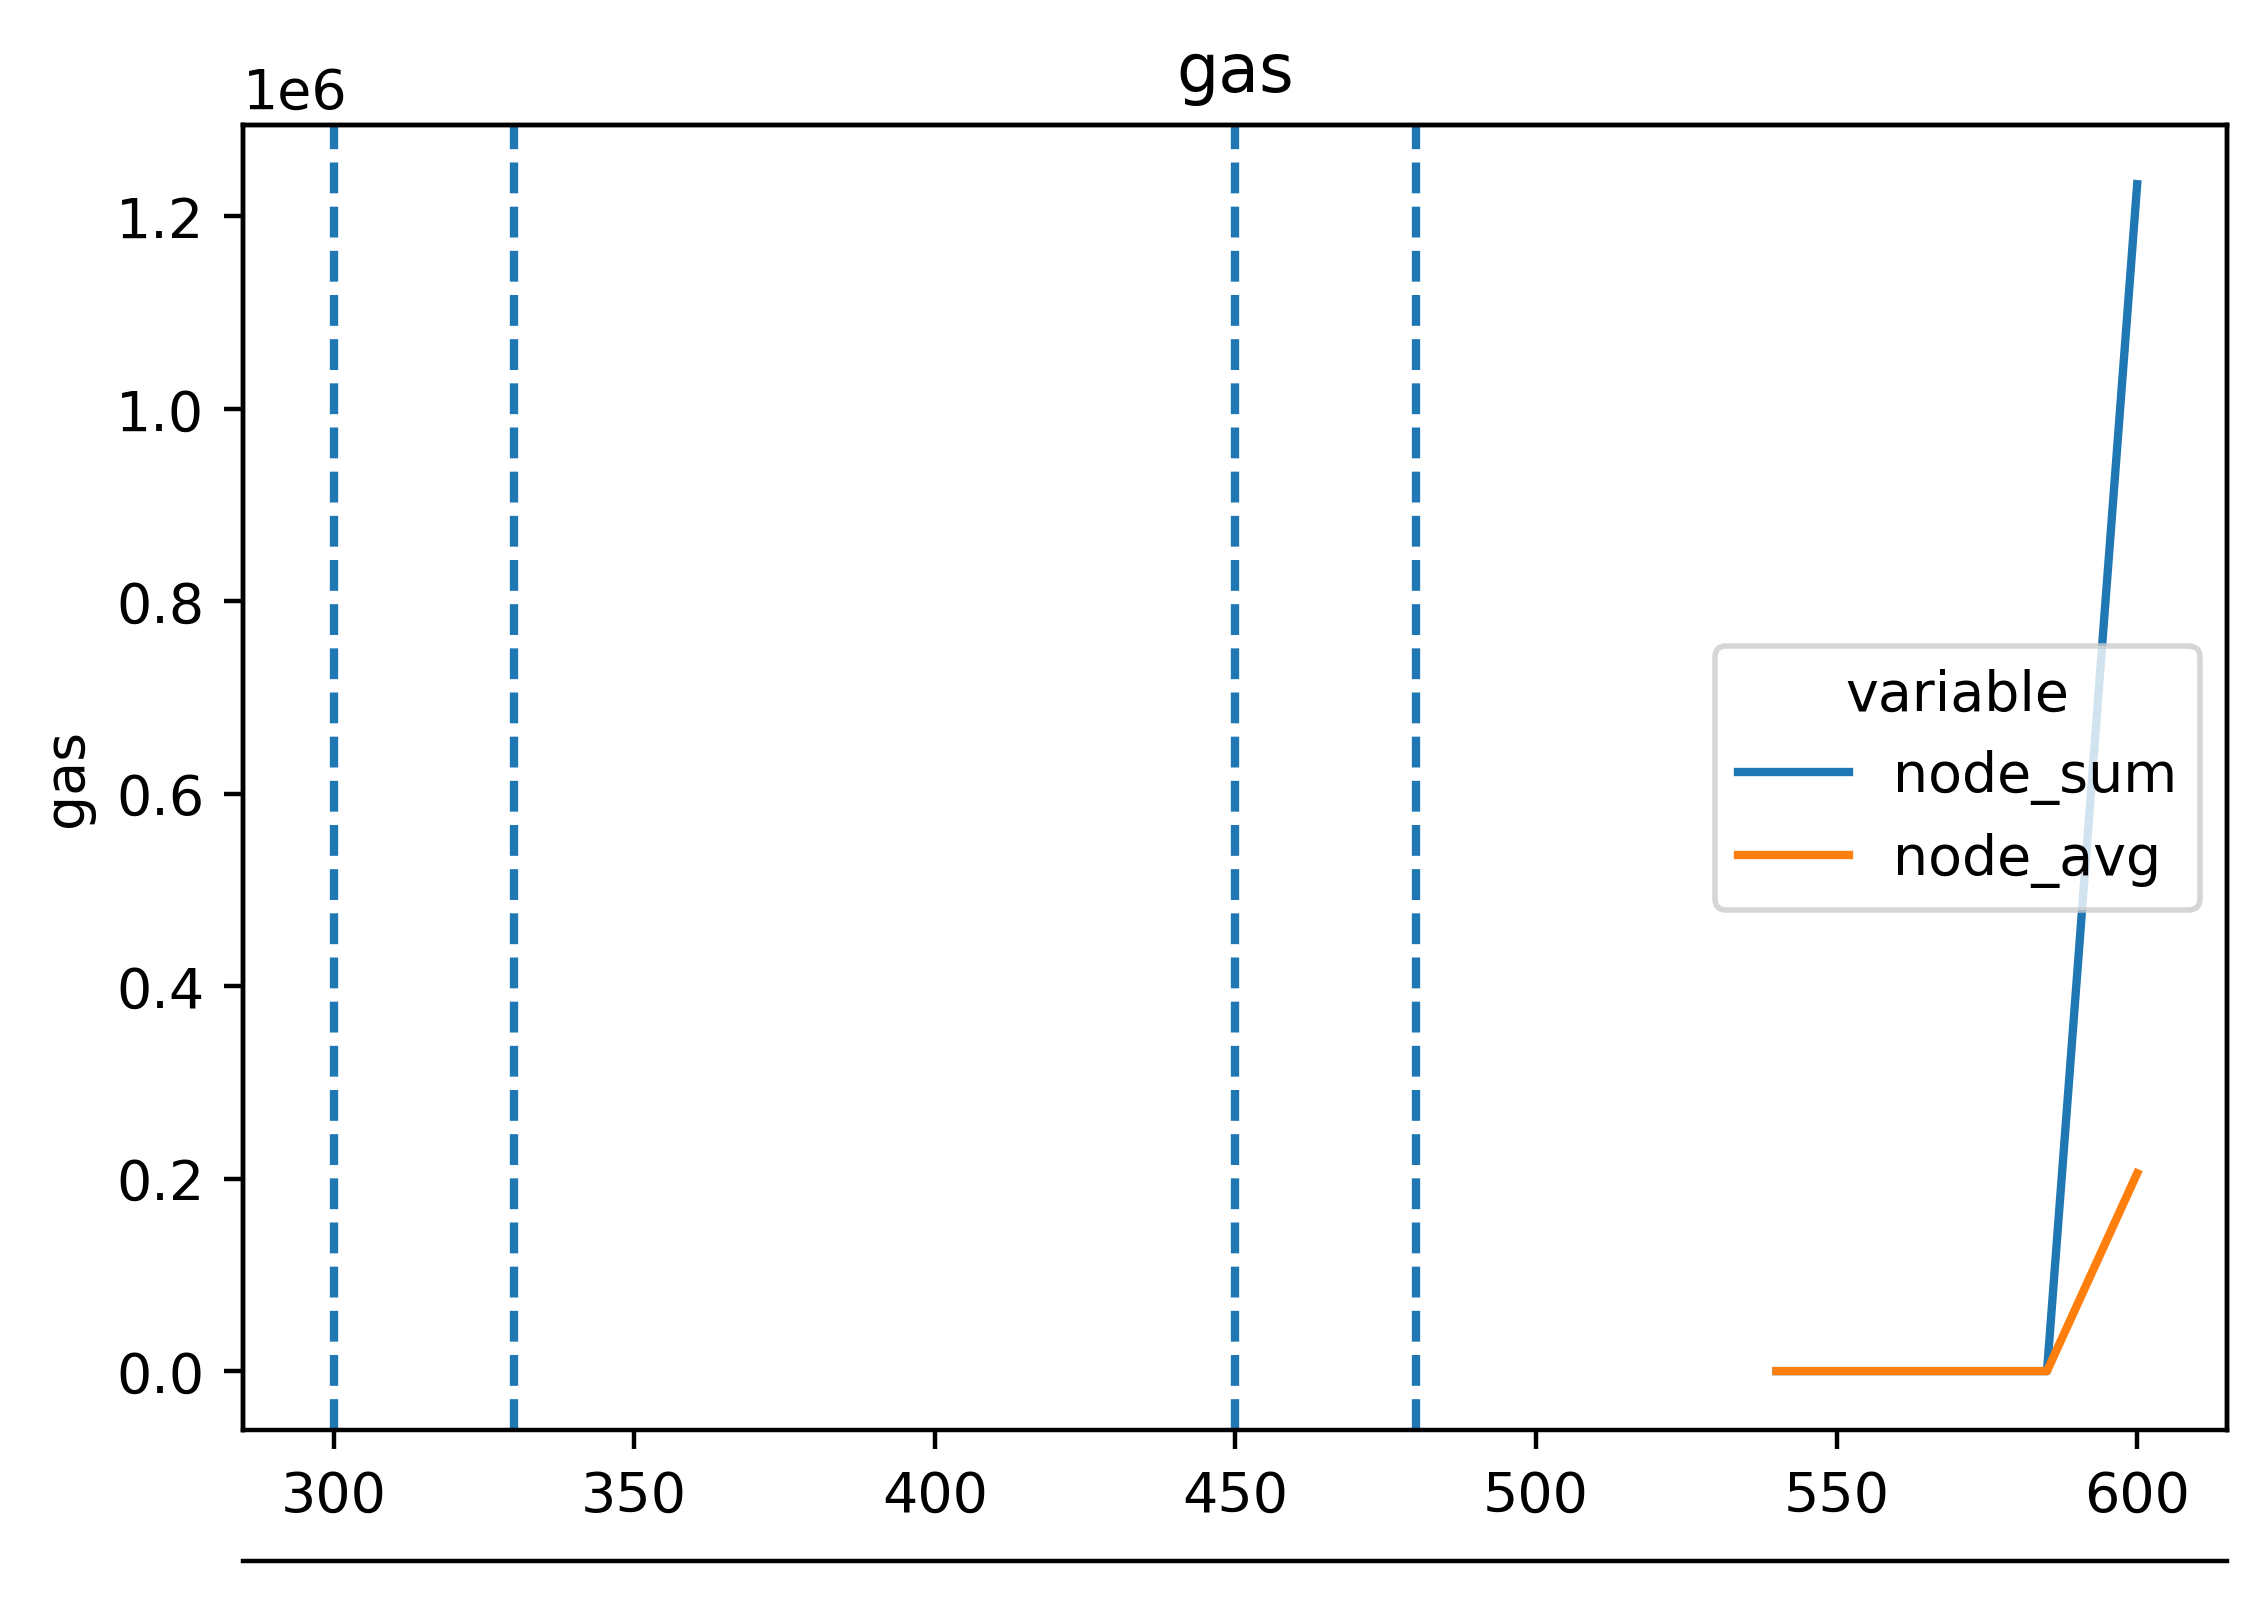

Values plotted in this chart, from the file beside it:
timestamp, ethereum-metrics-exporter-1-lighthouse-g…, ethereum-metrics-exporter-2-lighthouse-g…, ethereum-metrics-exporter-3-lighthouse-g…, ethereum-metrics-exporter-4-lighthouse-g…, ethereum-metrics-exporter-5-lighthouse-g…
1714022141, 0.0, 0.0, 0.0, 0.0, 0.0
1714022156, 0.0, 0.0, 0.0, 0.0, 0.0
1714022171, 0.0, 0.0, 0.0, 0.0, 0.0
1714022186, 0.0, 0.0, 0.0, 0.0, 0.0
1714022201, 0.0, 0.0, 0.0, 0.0, 0.0
1714022216, 0.0, 0.0, 0.0, 0.0, 0.0
1714022231, 0.0, 0.0, 0.0, 0.0, 0.0
1714022246, 0.0, 0.0, 0.0, 0.0, 0.0
1714022261, 0.0, 0.0, 0.0, 0.0, 0.0
1714022276, 0.0, 0.0, 0.0, 0.0, 0.0
1714022291, 0.0, 0.0, 0.0, 0.0, 0.0
1714022306, 0.0, 0.0, 0.0, 0.0, 0.0
1714022321, 0.0, 0.0, 0.0, 0.0, 0.0
1714022336, 0.0, 0.0, 0.0, 0.0, 0.0
1714022351, 0.0, 0.0, 0.0, 0.0, 0.0
1714022366, 0.0, 0.0, 0.0, 0.0, 0.0
1714022381, 0.0, 0.0, 0.0, 0.0, 0.0
1714022396, 0.0, 0.0, 0.0, 0.0, 0.0
1714022411, 0.0, 0.0, 0.0, 0.0, 0.0
1714022426, 0.0, 0.0, 0.0, 0.0, 0.0
1714022441, 0.0, 0.0, 0.0, 0.0, 0.0
1714022456, 0.0, 0.0, 0.0, 0.0, 0.0
1714022471, 0.0, 308375, 308375, 0.0, 0.0
1714022486, 43609, 43609, 43609, 43609, 308375
1714022501, 0.0, 0.0, 0.0, 0.0, 0.0
1714022516, 0.0, 0.0, 0.0, 0.0, 0.0
1714022531, 0.0, 0.0, 0.0, 0.0, 0.0
1714022546, 0.0, 0.0, 0.0, 0.0, 0.0
1714022561, 0.0, 0.0, 0.0, 0.0, 0.0
1714022576, 0.0, 0.0, 0.0, 0.0, 0.0
1714022591, 0.0, 0.0, 0.0, 0.0, 0.0
1714022606, 0.0, 0.0, 0.0, 0.0, 0.0
1714022621, 295266, 295266, 0.0, 295266, 0.0
1714022636, 0.0, 0.0, 72012, 0.0, 0.0
1714022651, 72012, 0.0, 0.0, 72012, 72012
1714022666, 0.0, 0.0, 0.0, 0.0, 0.0
1714022681, 0.0, 0.0, 0.0, 0.0, 0.0
1714022696, 0.0, 0.0, 0.0, 0.0, 0.0
1714022711, 0.0, 0.0, 0.0, 0.0, 0.0
1714022726, 0.0, 0.0, 0.0, 0.0, 0.0
1714022741, 0.0, 0.0, 0.0, 0.0, 0.0
